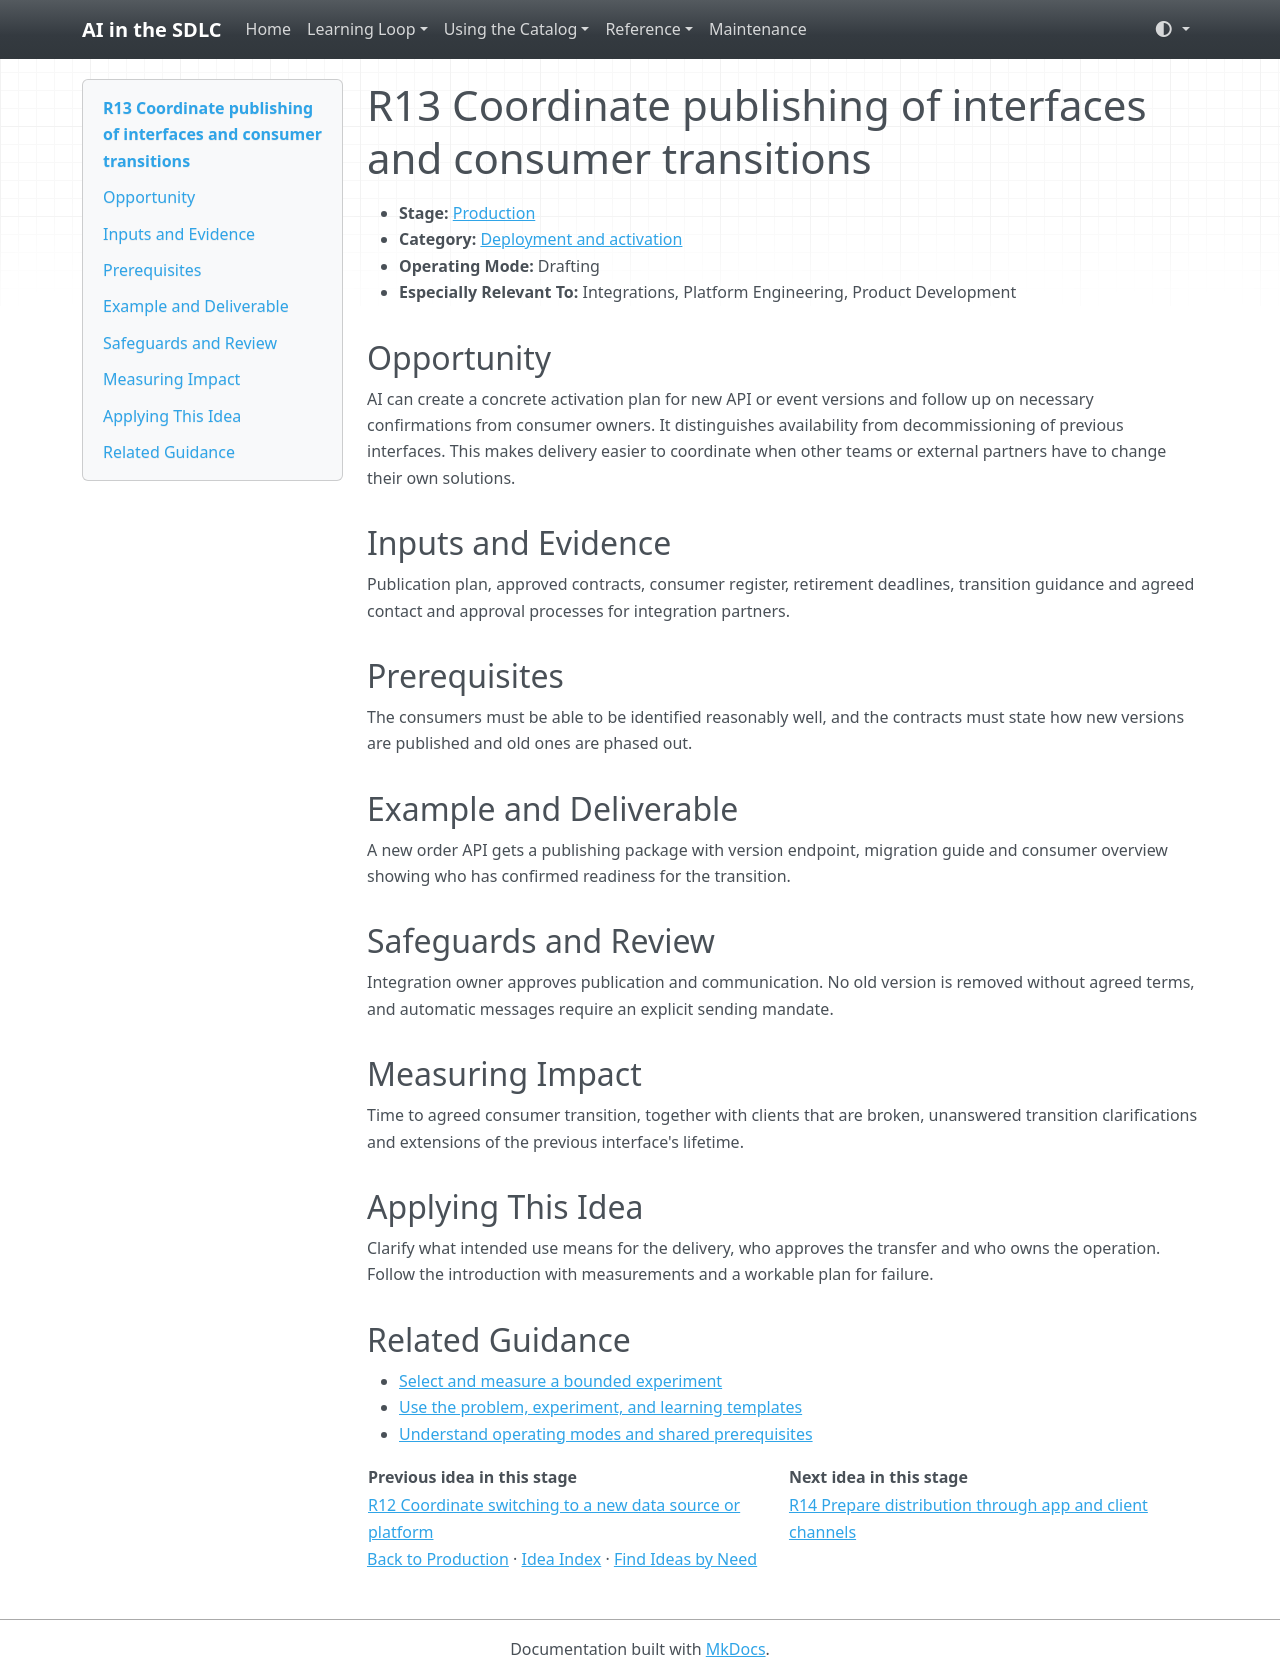

repository: grove/ai-sdlc · page: ideas/R13/index.html · generator: mkdocs

# R13 Coordinate publishing of interfaces and consumer transitions

<a id="r13"></a>

- **Stage:** [Production](../stages/production.md)
- **Category:** [Deployment and activation](../stages/production.md#r-category-2)
- **Operating Mode:** Drafting
- **Especially Relevant To:** Integrations, Platform Engineering, Product Development

## Opportunity

AI can create a concrete activation plan for new API or event versions and follow up on necessary confirmations from consumer owners. It distinguishes availability from decommissioning of previous interfaces. This makes delivery easier to coordinate when other teams or external partners have to change their own solutions.

## Inputs and Evidence

Publication plan, approved contracts, consumer register, retirement deadlines, transition guidance and agreed contact and approval processes for integration partners.

## Prerequisites

The consumers must be able to be identified reasonably well, and the contracts must state how new versions are published and old ones are phased out.

## Example and Deliverable

A new order API gets a publishing package with version endpoint, migration guide and consumer overview showing who has confirmed readiness for the transition.

## Safeguards and Review

Integration owner approves publication and communication. No old version is removed without agreed terms, and automatic messages require an explicit sending mandate.

## Measuring Impact

Time to agreed consumer transition, together with clients that are broken, unanswered transition clarifications and extensions of the previous interface's lifetime.

## Applying This Idea

Clarify what intended use means for the delivery, who approves the transfer and who owns the operation. Follow the introduction with measurements and a workable plan for failure.

## Related Guidance

- [Select and measure a bounded experiment](../guides/impact-measurement.md)
- [Use the problem, experiment, and learning templates](../templates.md)
- [Understand operating modes and shared prerequisites](../guides/how-to-use.md)

| Previous idea in this stage | Next idea in this stage |
| --- | --- |
| [R12 Coordinate switching to a new data source or platform](R12.md) | [R14 Prepare distribution through app and client channels](R14.md) |

[Back to Production](../stages/production.md) · [Idea Index](../idea-index.md) · [Find Ideas by Need](../guides/find-by-need.md)
